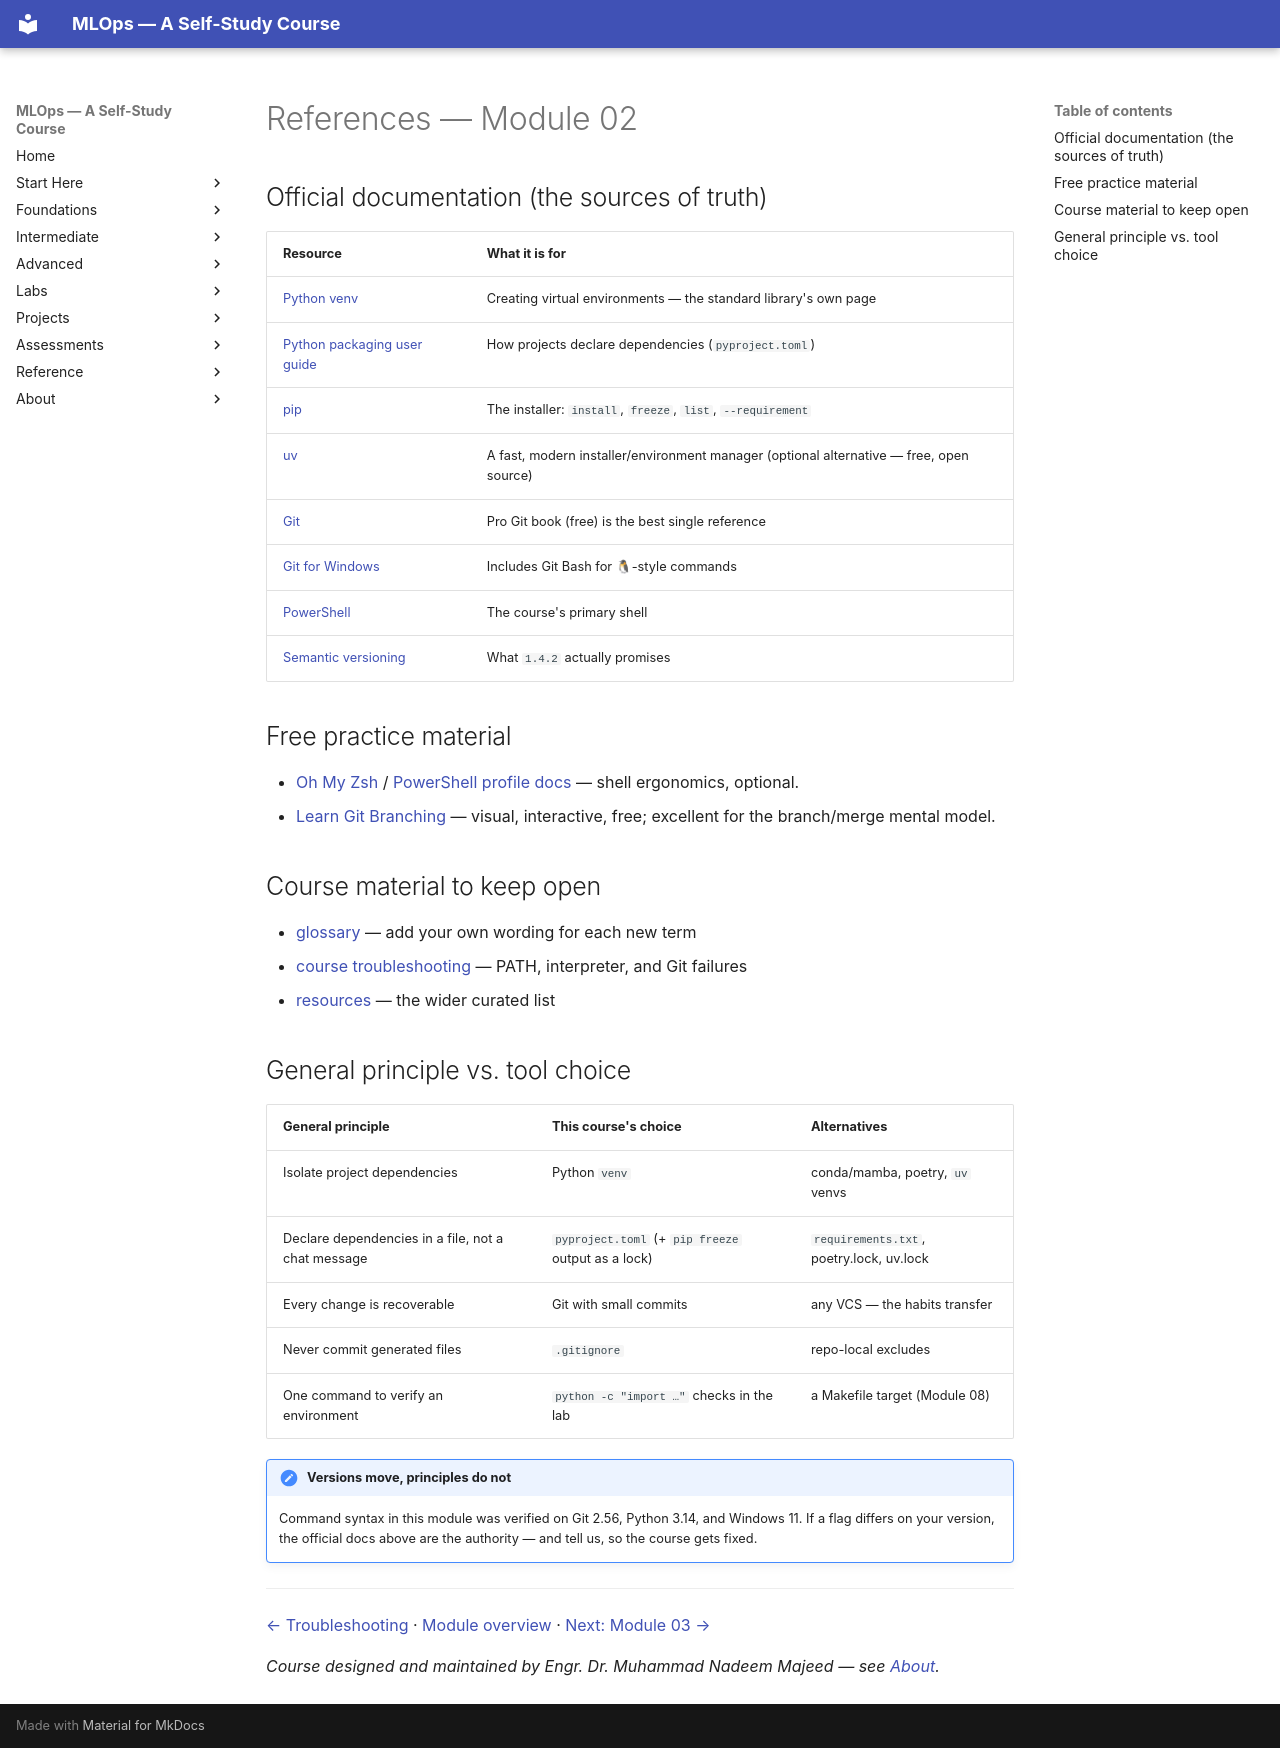

repository: nadeem-majeedch/MLOps2026 · page: modules/02-python-git-cli-environments/references/index.html · generator: mkdocs

# References — Module 02

## Official documentation (the sources of truth)

| Resource | What it is for |
|---|---|
| [Python venv](https://docs.python.org/3/library/venv.html) | Creating virtual environments — the standard library's own page |
| [Python packaging user guide](https://packaging.python.org/) | How projects declare dependencies (`pyproject.toml`) |
| [pip](https://pip.pypa.io/en/stable/) | The installer: `install`, `freeze`, `list`, `--requirement` |
| [uv](https://docs.astral.sh/uv/) | A fast, modern installer/environment manager (optional alternative — free, open source) |
| [Git](https://git-scm.com/doc) | Pro Git book (free) is the best single reference |
| [Git for Windows](https://gitforwindows.org/) | Includes Git Bash for 🐧-style commands |
| [PowerShell](https://learn.microsoft.com/powershell/) | The course's primary shell |
| [Semantic versioning](https://semver.org/) | What `1.4.2` actually promises |

## Free practice material

- [Oh My Zsh](https://ohmyz.sh/) / [PowerShell profile docs](https://learn.microsoft.com/powershell/module/microsoft.powershell.core/about/about_profiles) — shell ergonomics, optional.
- [Learn Git Branching](https://learngitbranching.js.org/) — visual, interactive, free; excellent for the branch/merge mental model.

## Course material to keep open

- [glossary](../../glossary/index.md) — add your own wording for each new term
- [course troubleshooting](../../troubleshooting/index.md) — PATH, interpreter, and Git failures
- [resources](../../resources/index.md) — the wider curated list

## General principle vs. tool choice

| General principle | This course's choice | Alternatives |
|---|---|---|
| Isolate project dependencies | Python `venv` | conda/mamba, poetry, `uv` venvs |
| Declare dependencies in a file, not a chat message | `pyproject.toml` (+ `pip freeze` output as a lock) | `requirements.txt`, poetry.lock, uv.lock |
| Every change is recoverable | Git with small commits | any VCS — the habits transfer |
| Never commit generated files | `.gitignore` | repo-local excludes |
| One command to verify an environment | `python -c "import …"` checks in the lab | a Makefile target (Module 08) |

!!! note "Versions move, principles do not"
    Command syntax in this module was verified on Git 2.56, Python 3.14, and
    Windows 11. If a flag differs on your version, the official docs above are
    the authority — and tell us, so the course gets fixed.

---

[← Troubleshooting](troubleshooting.md) · [Module overview](index.md) · [Next: Module 03 →](../03-ml-project-technical-debt/index.md)

*Course designed and maintained by Engr. Dr. Muhammad Nadeem Majeed — see [About](../../about/index.md).*
